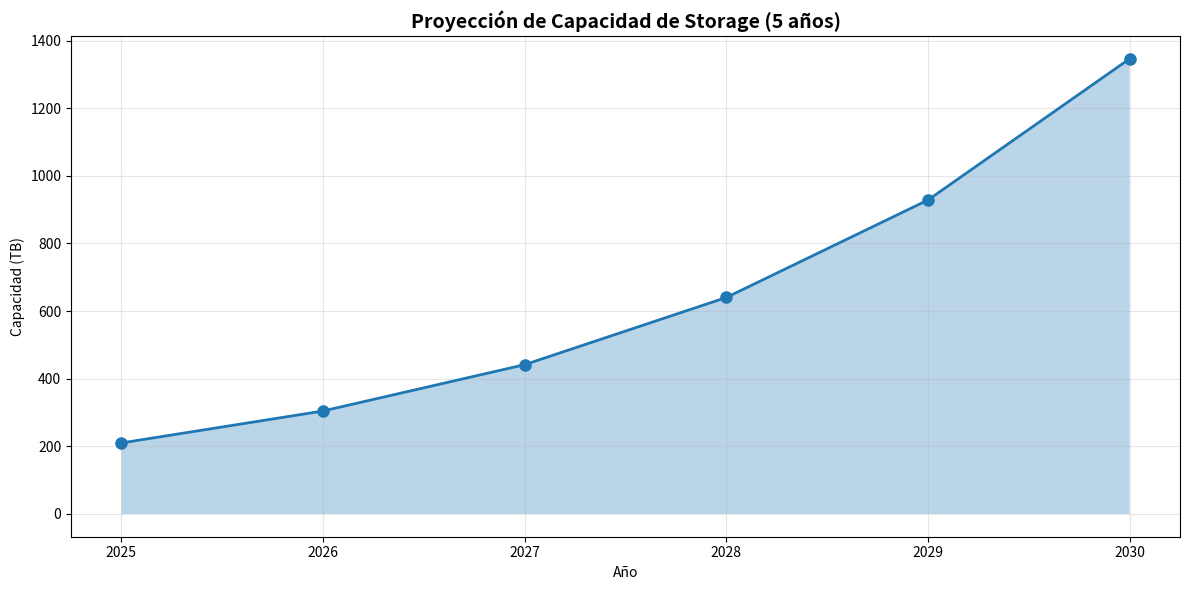
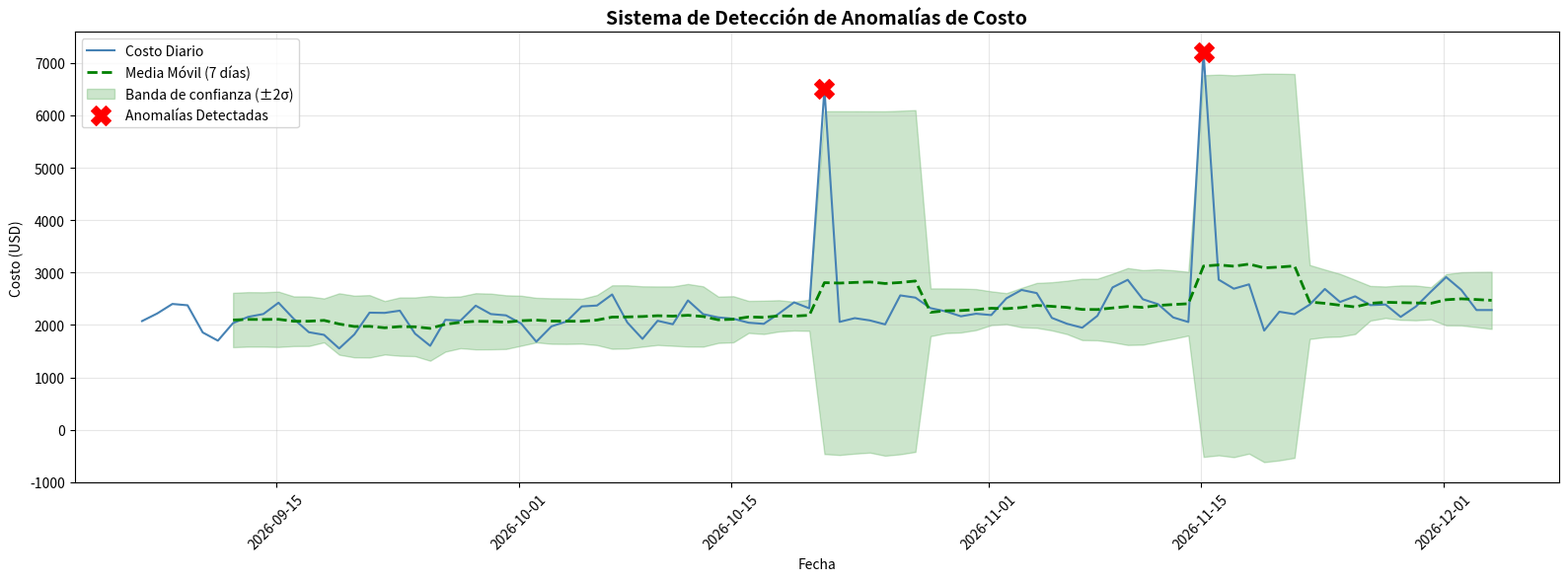
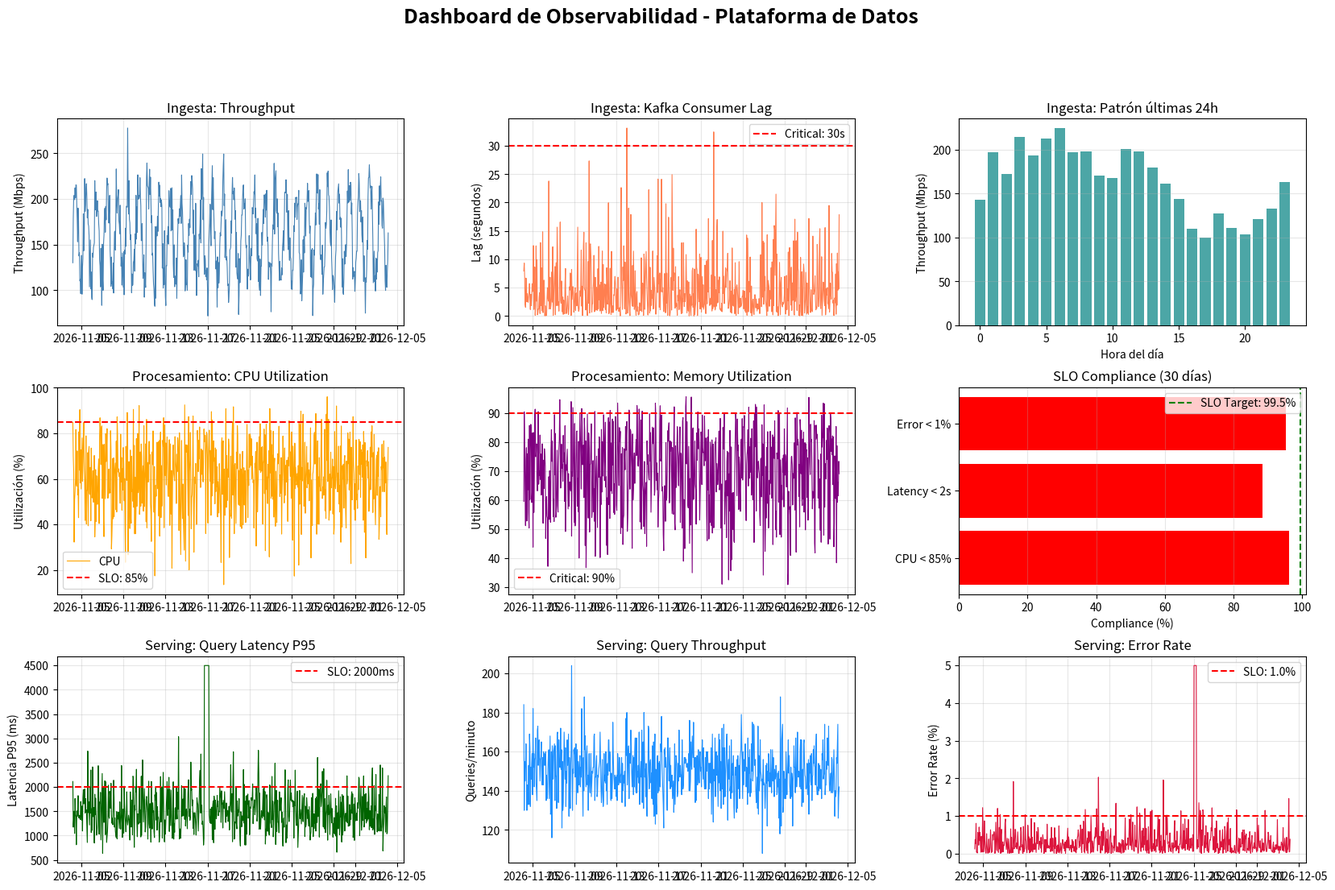

These figures' Python source, in order:
# Calculadora de crecimiento y capacity planning
import pandas as pd
import numpy as np
import matplotlib.pyplot as plt

def proyectar_capacidad(volumen_inicial_tb, tasa_crecimiento, años, overhead=1.4):
    """Proyecta capacidad necesaria con crecimiento compuesto"""
    proyeccion = []
    for año in range(años + 1):
        capacidad = volumen_inicial_tb * ((1 + tasa_crecimiento) ** año) * overhead
        proyeccion.append({
            'año': 2025 + año,
            'capacidad_tb': round(capacidad, 1),
            'crecimiento_anual_tb': round(capacidad - volumen_inicial_tb * overhead if año == 0 else 
                                          capacidad - proyeccion[-1]['capacidad_tb'], 1)
        })
    return pd.DataFrame(proyeccion)

# Ejemplo: Platform de datos actual 150 TB, crecimiento 45% anual
df_proyeccion = proyectar_capacidad(volumen_inicial_tb=150, tasa_crecimiento=0.45, años=5)

print("=== PROYECCIÓN DE CAPACIDAD (5 AÑOS) ===")
print(df_proyeccion.to_string(index=False))
print(f"\n📈 Capacidad en año 5: {df_proyeccion.iloc[-1]['capacidad_tb']:.1f} TB")
print(f"📊 Crecimiento total: {(df_proyeccion.iloc[-1]['capacidad_tb'] / df_proyeccion.iloc[0]['capacidad_tb'] - 1) * 100:.0f}%")

# Visualización
plt.figure(figsize=(12, 6))
plt.plot(df_proyeccion['año'], df_proyeccion['capacidad_tb'], marker='o', linewidth=2, markersize=8)
plt.fill_between(df_proyeccion['año'], 0, df_proyeccion['capacidad_tb'], alpha=0.3)
plt.xlabel('Año')
plt.ylabel('Capacidad (TB)')
plt.title('Proyección de Capacidad de Storage (5 años)', fontsize=14, fontweight='bold')
plt.grid(True, alpha=0.3)
plt.tight_layout()
plt.show()

import pandas as pd
import numpy as np

np.random.seed(1)
n = 200_000
df = pd.DataFrame({
    'fecha': pd.date_range('2025-01-01', periods=n, freq='min'),
    'region': np.random.choice(['Norte', 'Sur', 'Este', 'Oeste'], size=n),
    'sku': np.random.randint(1, 5000, size=n),
    'precio': np.random.uniform(5, 500, size=n),
    'cantidad': np.random.randint(1, 10, size=n)
})
df['importe'] = df['precio'] * df['cantidad']

sample_all = df.head(1000).copy()
sample_proj = df[['region', 'importe']].head(1000).copy()
print('Columnas all:', sample_all.columns.tolist())
print('Columnas proyección:', sample_proj.columns.tolist())

mask = (df['fecha'] >= '2025-02-01') & (df['fecha'] < '2025-03-01')
febrero = df.loc[mask, ['fecha', 'region', 'importe']].head(3)
print('\nEjemplo pruning febrero:')
print(febrero)


# Sistema de detección de anomalías de costo
import numpy as np
import pandas as pd
import matplotlib.pyplot as plt
from datetime import datetime, timedelta

# Generar datos históricos de costo (90 días)
np.random.seed(42)
fechas = pd.date_range(end=datetime.now(), periods=90, freq='D')

# Patrón base: costo normal con leve tendencia creciente + variación semanal
costo_base = 2000
tendencia = np.linspace(0, 500, 90)
variacion_semanal = 300 * np.sin(np.arange(90) * 2 * np.pi / 7)
ruido = np.random.normal(0, 150, 90)
costos_historicos = costo_base + tendencia + variacion_semanal + ruido

# Inyectar anomalías
costos_historicos[45] = 6500  # Spike día 45
costos_historicos[70] = 7200  # Spike día 70

df_costos = pd.DataFrame({
    'fecha': fechas,
    'costo_usd': costos_historicos
})

# Calcular estadísticas para detección
media_movil = df_costos['costo_usd'].rolling(window=7).mean()
std_movil = df_costos['costo_usd'].rolling(window=7).std()
umbral_superior = media_movil + 2 * std_movil
umbral_inferior = media_movil - 2 * std_movil

# Detectar anomalías
df_costos['es_anomalia'] = (df_costos['costo_usd'] > umbral_superior) | (df_costos['costo_usd'] < umbral_inferior)
anomalias = df_costos[df_costos['es_anomalia']]

# Visualización
fig, ax = plt.subplots(figsize=(16, 6))

# Costo diario
ax.plot(df_costos['fecha'], df_costos['costo_usd'], label='Costo Diario', 
        color='steelblue', linewidth=1.5)

# Media móvil y bandas de confianza
ax.plot(df_costos['fecha'], media_movil, label='Media Móvil (7 días)', 
        color='green', linestyle='--', linewidth=2)
ax.fill_between(df_costos['fecha'], umbral_inferior, umbral_superior, 
                alpha=0.2, color='green', label='Banda de confianza (±2σ)')

# Marcar anomalías
if len(anomalias) > 0:
    ax.scatter(anomalias['fecha'], anomalias['costo_usd'], 
              color='red', s=200, marker='X', zorder=5, label='Anomalías Detectadas')

ax.set_xlabel('Fecha')
ax.set_ylabel('Costo (USD)')
ax.set_title('Sistema de Detección de Anomalías de Costo', fontsize=14, fontweight='bold')
ax.legend(loc='upper left')
ax.grid(True, alpha=0.3)
plt.xticks(rotation=45)
plt.tight_layout()
plt.show()

# Reporte de anomalías
print("=" * 80)
print("ALERTAS DE ANOMALÍAS DE COSTO")
print("=" * 80)
if len(anomalias) > 0:
    for idx, row in anomalias.iterrows():
        desviacion = row['costo_usd'] - media_movil.iloc[idx]
        pct_desviacion = (desviacion / media_movil.iloc[idx]) * 100
        print(f"🚨 [{row['fecha'].date()}] Costo: ${row['costo_usd']:,.2f} "
              f"(+${desviacion:,.2f}, +{pct_desviacion:.1f}% vs promedio)")
else:
    print("✅ No se detectaron anomalías en el período")

print(f"\n📊 Costo promedio diario: ${df_costos['costo_usd'].mean():,.2f}")
print(f"💰 Costo total (90 días): ${df_costos['costo_usd'].sum():,.2f}")

# Dashboard de Observabilidad Completo
import pandas as pd
import numpy as np
import matplotlib.pyplot as plt
from matplotlib.gridspec import GridSpec

# Generar métricas sintéticas para el último mes
np.random.seed(100)
horas = pd.date_range(end=datetime.now(), periods=24*30, freq='h')

metricas = pd.DataFrame({
    'timestamp': horas,
    # Ingesta
    'throughput_mbps': np.random.gamma(80, 2, len(horas)) + 50 * np.sin(np.arange(len(horas)) * 2 * np.pi / 24),
    'kafka_lag_seg': np.random.exponential(5, len(horas)),
    # Procesamiento
    'cpu_util_pct': np.random.beta(6, 4, len(horas)) * 100,
    'memory_util_pct': np.random.beta(7, 3, len(horas)) * 100,
    # Serving
    'query_latency_p95_ms': np.random.gamma(15, 100, len(horas)),
    'queries_per_min': np.random.poisson(150, len(horas)),
    'error_rate_pct': np.random.exponential(0.3, len(horas)),
})

# Inyectar algunos eventos
metricas.loc[300:310, 'query_latency_p95_ms'] = 4500  # Spike de latencia
metricas.loc[500:505, 'error_rate_pct'] = 5.0         # Spike de errores

# Calcular SLO compliance
SLO_LATENCY_MS = 2000  # P95 < 2s
SLO_ERROR_RATE = 1.0   # < 1%
SLO_CPU = 85           # < 85%

metricas['slo_latency_ok'] = metricas['query_latency_p95_ms'] < SLO_LATENCY_MS
metricas['slo_error_ok'] = metricas['error_rate_pct'] < SLO_ERROR_RATE
metricas['slo_cpu_ok'] = metricas['cpu_util_pct'] < SLO_CPU

# Crear dashboard completo
fig = plt.figure(figsize=(20, 12))
gs = GridSpec(3, 3, figure=fig, hspace=0.3, wspace=0.3)

# Row 1: Ingesta
ax1 = fig.add_subplot(gs[0, 0])
ax1.plot(metricas['timestamp'], metricas['throughput_mbps'], linewidth=0.8, color='steelblue')
ax1.set_ylabel('Throughput (Mbps)')
ax1.set_title('Ingesta: Throughput')
ax1.grid(True, alpha=0.3)

ax2 = fig.add_subplot(gs[0, 1])
ax2.plot(metricas['timestamp'], metricas['kafka_lag_seg'], linewidth=0.8, color='coral')
ax2.axhline(y=30, color='red', linestyle='--', label='Critical: 30s')
ax2.set_ylabel('Lag (segundos)')
ax2.set_title('Ingesta: Kafka Consumer Lag')
ax2.legend()
ax2.grid(True, alpha=0.3)

ax3 = fig.add_subplot(gs[0, 2])
throughput_24h = metricas.tail(24)['throughput_mbps']
ax3.bar(range(24), throughput_24h.values, color='teal', alpha=0.7)
ax3.set_xlabel('Hora del día')
ax3.set_ylabel('Throughput (Mbps)')
ax3.set_title('Ingesta: Patrón últimas 24h')
ax3.grid(axis='y', alpha=0.3)

# Row 2: Procesamiento
ax4 = fig.add_subplot(gs[1, 0])
ax4.plot(metricas['timestamp'], metricas['cpu_util_pct'], linewidth=0.8, color='orange', label='CPU')
ax4.axhline(y=SLO_CPU, color='red', linestyle='--', label=f'SLO: {SLO_CPU}%')
ax4.set_ylabel('Utilización (%)')
ax4.set_title('Procesamiento: CPU Utilization')
ax4.legend()
ax4.grid(True, alpha=0.3)

ax5 = fig.add_subplot(gs[1, 1])
ax5.plot(metricas['timestamp'], metricas['memory_util_pct'], linewidth=0.8, color='purple')
ax5.axhline(y=90, color='red', linestyle='--', label='Critical: 90%')
ax5.set_ylabel('Utilización (%)')
ax5.set_title('Procesamiento: Memory Utilization')
ax5.legend()
ax5.grid(True, alpha=0.3)

ax6 = fig.add_subplot(gs[1, 2])
slo_compliance = [
    metricas['slo_cpu_ok'].sum() / len(metricas) * 100,
    metricas['slo_latency_ok'].sum() / len(metricas) * 100,
    metricas['slo_error_ok'].sum() / len(metricas) * 100
]
colors_slo = ['green' if x >= 99.5 else 'orange' if x >= 99 else 'red' for x in slo_compliance]
ax6.barh(['CPU < 85%', 'Latency < 2s', 'Error < 1%'], slo_compliance, color=colors_slo)
ax6.axvline(x=99.5, color='green', linestyle='--', label='SLO Target: 99.5%')
ax6.set_xlabel('Compliance (%)')
ax6.set_title('SLO Compliance (30 días)')
ax6.legend()
ax6.grid(axis='x', alpha=0.3)

# Row 3: Serving
ax7 = fig.add_subplot(gs[2, 0])
ax7.plot(metricas['timestamp'], metricas['query_latency_p95_ms'], linewidth=0.8, color='darkgreen')
ax7.axhline(y=SLO_LATENCY_MS, color='red', linestyle='--', label=f'SLO: {SLO_LATENCY_MS}ms')
ax7.set_ylabel('Latencia P95 (ms)')
ax7.set_title('Serving: Query Latency P95')
ax7.legend()
ax7.grid(True, alpha=0.3)

ax8 = fig.add_subplot(gs[2, 1])
ax8.plot(metricas['timestamp'], metricas['queries_per_min'], linewidth=0.8, color='dodgerblue')
ax8.set_ylabel('Queries/minuto')
ax8.set_title('Serving: Query Throughput')
ax8.grid(True, alpha=0.3)

ax9 = fig.add_subplot(gs[2, 2])
ax9.plot(metricas['timestamp'], metricas['error_rate_pct'], linewidth=0.8, color='crimson')
ax9.axhline(y=SLO_ERROR_RATE, color='red', linestyle='--', label=f'SLO: {SLO_ERROR_RATE}%')
ax9.set_ylabel('Error Rate (%)')
ax9.set_title('Serving: Error Rate')
ax9.legend()
ax9.grid(True, alpha=0.3)

fig.suptitle('Dashboard de Observabilidad - Plataforma de Datos', 
             fontsize=18, fontweight='bold', y=0.995)
plt.show()

# Reporte de SLOs
print("=" * 80)
print("REPORTE DE SLOs (ÚLTIMOS 30 DÍAS)")
print("=" * 80)
print(f"\n✅ CPU Utilization < {SLO_CPU}%:")
print(f"   Compliance: {slo_compliance[0]:.2f}% ({'CUMPLE' if slo_compliance[0] >= 99.5 else 'NO CUMPLE'})")
print(f"   Violaciones: {(~metricas['slo_cpu_ok']).sum()} de {len(metricas)} mediciones")

print(f"\n✅ Query Latency P95 < {SLO_LATENCY_MS}ms:")
print(f"   Compliance: {slo_compliance[1]:.2f}% ({'CUMPLE' if slo_compliance[1] >= 99.5 else 'NO CUMPLE'})")
print(f"   Violaciones: {(~metricas['slo_latency_ok']).sum()} de {len(metricas)} mediciones")

print(f"\n✅ Error Rate < {SLO_ERROR_RATE}%:")
print(f"   Compliance: {slo_compliance[2]:.2f}% ({'CUMPLE' if slo_compliance[2] >= 99.5 else 'NO CUMPLE'})")
print(f"   Violaciones: {(~metricas['slo_error_ok']).sum()} de {len(metricas)} mediciones")

# Error budget
error_budget_pct = 100 - 99.5
error_budget_hours = len(metricas) * (error_budget_pct / 100)
error_budget_used = (~metricas['slo_latency_ok']).sum()
print(f"\n📊 Error Budget (Latency SLO):")
print(f"   Presupuesto: {error_budget_hours:.1f} horas ({error_budget_pct}%)")
print(f"   Consumido: {error_budget_used} horas")
print(f"   Restante: {error_budget_hours - error_budget_used:.1f} horas")

plantilla = '''
# Solución (borrador)
Partición/Clustering: [Snowflake/BigQuery/Databricks]
Compute: [WH size / slots / cluster size]
Tácticas costo: [lista]
Monitoreo: [métricas de costo y rendimiento]
'''
print(plantilla)
